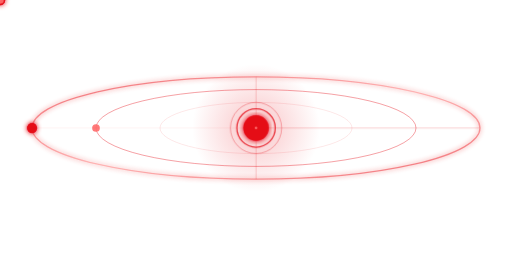
t = 0.00 s
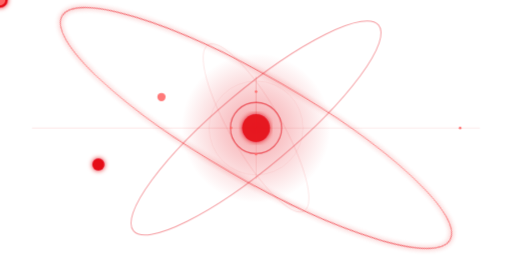
t = 1.67 s
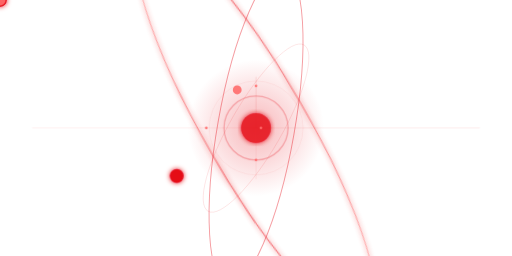
t = 3.33 s
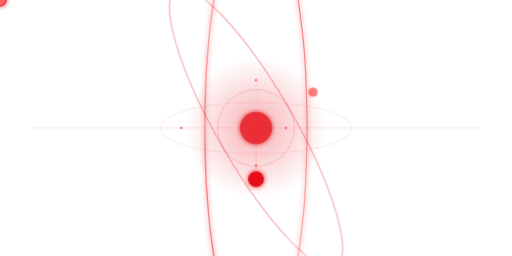
t = 5.00 s
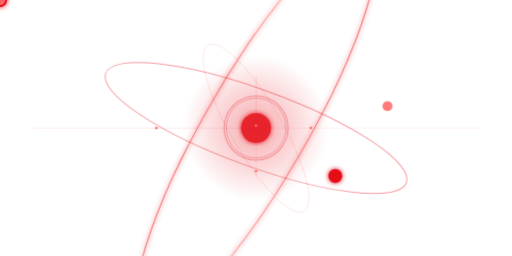
t = 6.67 s
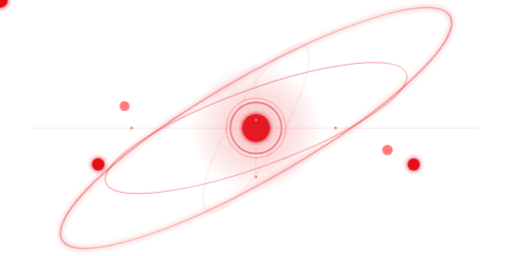
t = 8.33 s

The animated SVG that drew these frames (rendered in a browser with its animation timeline set to each time). Animation: 29 SMIL elements (animate=17,animateMotion=9,animateTransform=3); frames cover the first 8.33 s, repeats indefinitely.

<svg xmlns="http://www.w3.org/2000/svg" viewBox="0 0 800 400" preserveAspectRatio="xMidYMid meet">
  <defs>
    <linearGradient id="ringGradient" x1="0%" y1="0%" x2="100%" y2="100%">
      <stop offset="0%" style="stop-color:#e50914;stop-opacity:1" />
      <stop offset="50%" style="stop-color:#ff6b6b;stop-opacity:0.8" />
      <stop offset="100%" style="stop-color:#e50914;stop-opacity:1" />
    </linearGradient>
    
    <radialGradient id="centerGlow" cx="50%" cy="50%" r="50%">
      <stop offset="0%" style="stop-color:#e50914;stop-opacity:0.8" />
      <stop offset="100%" style="stop-color:#e50914;stop-opacity:0" />
    </radialGradient>
    
    <filter id="neon">
      <feGaussianBlur stdDeviation="4" result="blur"/>
      <feFlood flood-color="#e50914" result="color"/>
      <feComposite in="color" in2="blur" operator="in" result="glow"/>
      <feMerge>
        <feMergeNode in="glow"/>
        <feMergeNode in="SourceGraphic"/>
      </feMerge>
    </filter>
  </defs>
  
  <!-- Background center glow -->
  <circle cx="400" cy="200" r="100" fill="url(#centerGlow)" opacity="0.3">
    <animate attributeName="r" values="100;120;100" dur="4s" repeatCount="indefinite"/>
    <animate attributeName="opacity" values="0.3;0.5;0.3" dur="4s" repeatCount="indefinite"/>
  </circle>
  
  <!-- Orbit Ring 1 -->
  <ellipse cx="400" cy="200" rx="350" ry="80" fill="none" stroke="url(#ringGradient)" stroke-width="2" opacity="0.6" filter="url(#neon)">
    <animateTransform attributeName="transform" type="rotate" from="0 400 200" to="360 400 200" dur="20s" repeatCount="indefinite"/>
  </ellipse>
  
  <!-- Platform points on Ring 1 -->
  <g filter="url(#neon)">
    <!-- Netflix -->
    <circle r="8" fill="#e50914">
      <animateMotion path="M 400 200 m -350 0 a 350 80 0 1 0 700 0 a 350 80 0 1 0 -700 0" dur="20s" repeatCount="indefinite"/>
      <animate attributeName="r" values="8;12;8" dur="2s" repeatCount="indefinite"/>
    </circle>
    
    <!-- Disney+ -->
    <circle r="8" fill="#e50914">
      <animateMotion path="M 400 200 m -350 0 a 350 80 0 1 0 700 0 a 350 80 0 1 0 -700 0" dur="20s" begin="6.67s" repeatCount="indefinite"/>
      <animate attributeName="r" values="8;12;8" dur="2s" begin="0.7s" repeatCount="indefinite"/>
    </circle>
    
    <!-- HBO Max -->
    <circle r="8" fill="#e50914">
      <animateMotion path="M 400 200 m -350 0 a 350 80 0 1 0 700 0 a 350 80 0 1 0 -700 0" dur="20s" begin="13.33s" repeatCount="indefinite"/>
      <animate attributeName="r" values="8;12;8" dur="2s" begin="1.4s" repeatCount="indefinite"/>
    </circle>
  </g>
  
  <!-- Orbit Ring 2 -->
  <ellipse cx="400" cy="200" rx="250" ry="60" fill="none" stroke="#e50914" stroke-width="1.5" opacity="0.4">
    <animateTransform attributeName="transform" type="rotate" from="360 400 200" to="0 400 200" dur="15s" repeatCount="indefinite"/>
  </ellipse>
  
  <!-- Platform points on Ring 2 -->
  <g>
    <!-- Prime Video -->
    <circle r="6" fill="#ff6b6b" opacity="0.9">
      <animateMotion path="M 400 200 m -250 0 a 250 60 0 1 1 500 0 a 250 60 0 1 1 -500 0" dur="15s" repeatCount="indefinite"/>
      <animate attributeName="r" values="6;9;6" dur="1.8s" repeatCount="indefinite"/>
    </circle>
    
    <!-- Apple TV+ -->
    <circle r="6" fill="#ff6b6b" opacity="0.9">
      <animateMotion path="M 400 200 m -250 0 a 250 60 0 1 1 500 0 a 250 60 0 1 1 -500 0" dur="15s" begin="7.5s" repeatCount="indefinite"/>
      <animate attributeName="r" values="6;9;6" dur="1.8s" begin="0.6s" repeatCount="indefinite"/>
    </circle>
  </g>
  
  <!-- Orbit Ring 3 -->
  <ellipse cx="400" cy="200" rx="150" ry="40" fill="none" stroke="rgba(229,9,20,0.5)" stroke-width="1" opacity="0.3">
    <animateTransform attributeName="transform" type="rotate" from="0 400 200" to="360 400 200" dur="10s" repeatCount="indefinite"/>
  </ellipse>
  
  <!-- Connection lines from center to platforms -->
  <g stroke="rgba(229,9,20,0.3)" stroke-width="1" fill="none">
    <line x1="400" y1="200" x2="50" y2="200">
      <animate attributeName="opacity" values="0.3;0.6;0.3" dur="3s" repeatCount="indefinite"/>
    </line>
    <line x1="400" y1="200" x2="750" y2="200">
      <animate attributeName="opacity" values="0.3;0.6;0.3" dur="3s" begin="1s" repeatCount="indefinite"/>
    </line>
    <line x1="400" y1="200" x2="400" y2="120">
      <animate attributeName="opacity" values="0.3;0.6;0.3" dur="3s" begin="2s" repeatCount="indefinite"/>
    </line>
    <line x1="400" y1="200" x2="400" y2="280">
      <animate attributeName="opacity" values="0.3;0.6;0.3" dur="3s" begin="0.5s" repeatCount="indefinite"/>
    </line>
  </g>
  
  <!-- Central PipoCine Hub -->
  <circle cx="400" cy="200" r="20" fill="#e50914" filter="url(#neon)">
    <animate attributeName="r" values="20;25;20" dur="2s" repeatCount="indefinite"/>
    <animate attributeName="opacity" values="1;0.8;1" dur="2s" repeatCount="indefinite"/>
  </circle>
  
  <!-- Pulsing rings around center -->
  <circle cx="400" cy="200" r="30" fill="none" stroke="#e50914" stroke-width="2" opacity="0.8">
    <animate attributeName="r" values="30;60;30" dur="2s" repeatCount="indefinite"/>
    <animate attributeName="opacity" values="0.8;0;0.8" dur="2s" repeatCount="indefinite"/>
  </circle>
  
  <circle cx="400" cy="200" r="40" fill="none" stroke="#e50914" stroke-width="1" opacity="0.5">
    <animate attributeName="r" values="40;80;40" dur="2s" begin="0.5s" repeatCount="indefinite"/>
    <animate attributeName="opacity" values="0.5;0;0.5" dur="2s" begin="0.5s" repeatCount="indefinite"/>
  </circle>
  
  <!-- Streaming particles -->
  <g fill="#ff6b6b">
    <circle r="2">
      <animateMotion path="M 400 200 L 50 200" dur="1.5s" repeatCount="indefinite"/>
    </circle>
    <circle r="2">
      <animateMotion path="M 400 200 L 750 200" dur="1.5s" begin="0.3s" repeatCount="indefinite"/>
    </circle>
    <circle r="2">
      <animateMotion path="M 400 200 L 400 120" dur="1.5s" begin="0.6s" repeatCount="indefinite"/>
    </circle>
    <circle r="2">
      <animateMotion path="M 400 200 L 400 280" dur="1.5s" begin="0.9s" repeatCount="indefinite"/>
    </circle>
  </g>
</svg>
